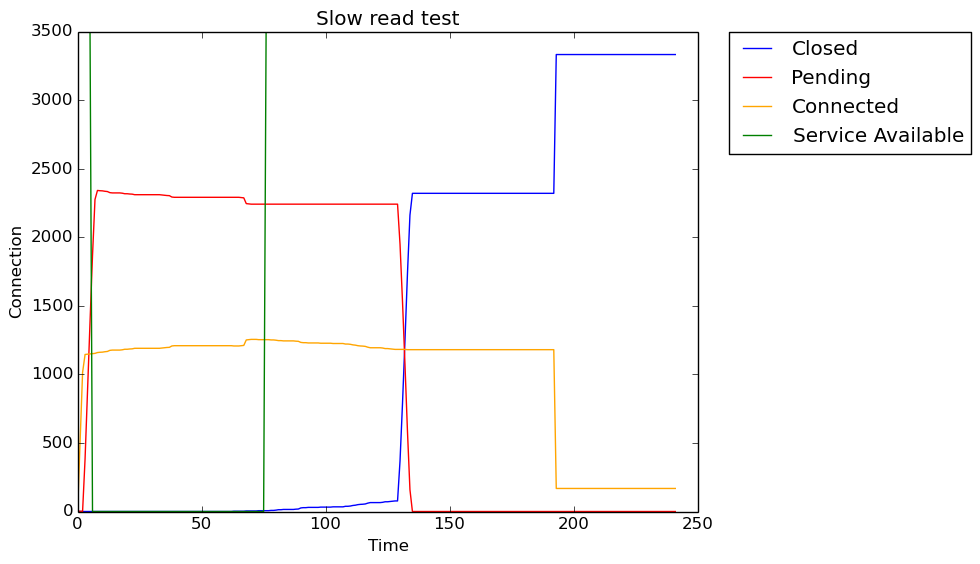

The file beside this chart, header and first rows:
Seconds, Closed, Pending, Connected, Service Available
0, 0, 1, 0, 3500
1, 0, 2, 512, 3500
2, 0, 1, 1014, 3500
3, 0, 383, 1145, 3500
4, 0, 885, 1147, 3500
5, 0, 1382, 1149, 3500
6, 0, 1866, 1151, 0
7, 0, 2275, 1153, 0
8, 0, 2341, 1159, 0
9, 0, 2339, 1161, 0
10, 0, 2338, 1162, 0
11, 0, 2335, 1165, 0
12, 0, 2333, 1167, 0
13, 0, 2325, 1175, 0
14, 0, 2323, 1177, 0
15, 0, 2323, 1177, 0
16, 0, 2323, 1177, 0
17, 0, 2323, 1177, 0
18, 0, 2321, 1179, 0
19, 0, 2317, 1183, 0
20, 0, 2317, 1183, 0
21, 0, 2315, 1185, 0
22, 0, 2314, 1186, 0
23, 0, 2310, 1190, 0
24, 0, 2310, 1190, 0
25, 0, 2310, 1190, 0
26, 0, 2310, 1190, 0
27, 0, 2310, 1190, 0
28, 0, 2310, 1190, 0
29, 0, 2310, 1190, 0
30, 0, 2310, 1190, 0
31, 0, 2310, 1190, 0
32, 0, 2310, 1190, 0
33, 0, 2310, 1190, 0
34, 0, 2308, 1192, 0
35, 0, 2306, 1194, 0
36, 0, 2304, 1196, 0
37, 0, 2303, 1197, 0
38, 0, 2293, 1207, 0
39, 0, 2291, 1209, 0
40, 0, 2291, 1209, 0
41, 0, 2291, 1209, 0
42, 0, 2291, 1209, 0
43, 0, 2291, 1209, 0
44, 0, 2291, 1209, 0
45, 0, 2291, 1209, 0
46, 0, 2291, 1209, 0
47, 0, 2291, 1209, 0
48, 0, 2291, 1209, 0
49, 0, 2291, 1209, 0
50, 0, 2291, 1209, 0
51, 0, 2291, 1209, 0
52, 0, 2291, 1209, 0
53, 0, 2291, 1209, 0
54, 0, 2291, 1209, 0
55, 0, 2291, 1209, 0
56, 0, 2291, 1209, 0
57, 0, 2291, 1209, 0
58, 0, 2291, 1209, 0
59, 0, 2291, 1209, 0
... 182 more rows
